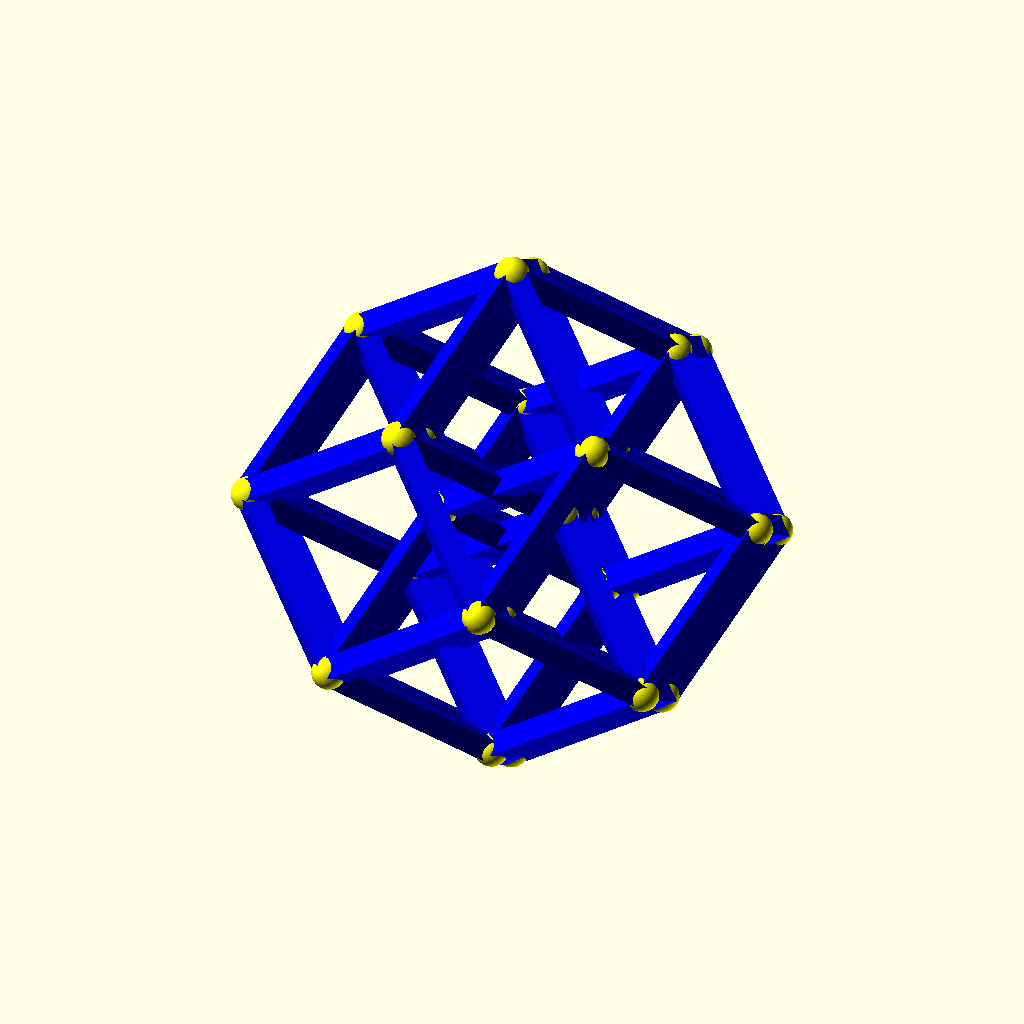
Cell 1: the model at its default parameters.
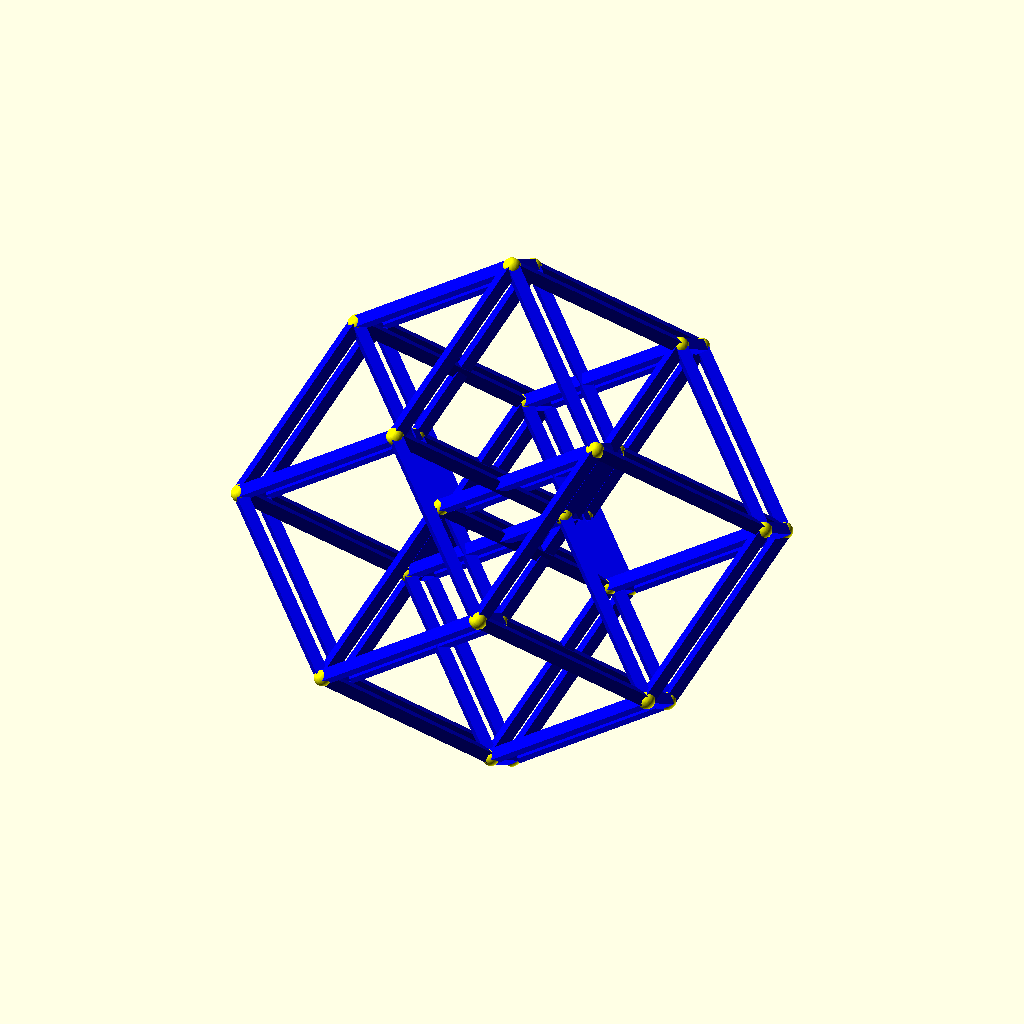
Cell 2 — edge_length set to 60, the other parameters unchanged.
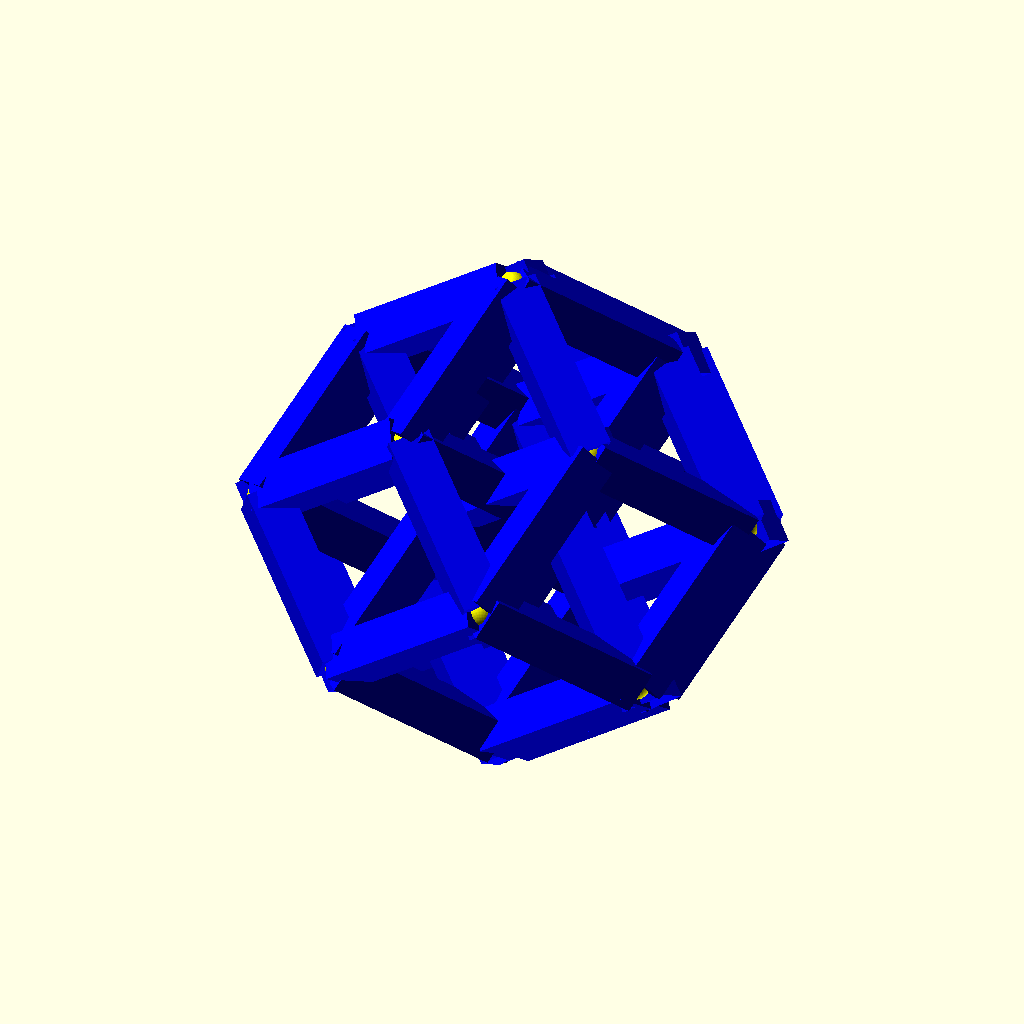
Cell 3: diameter = 12 (everything else at default).
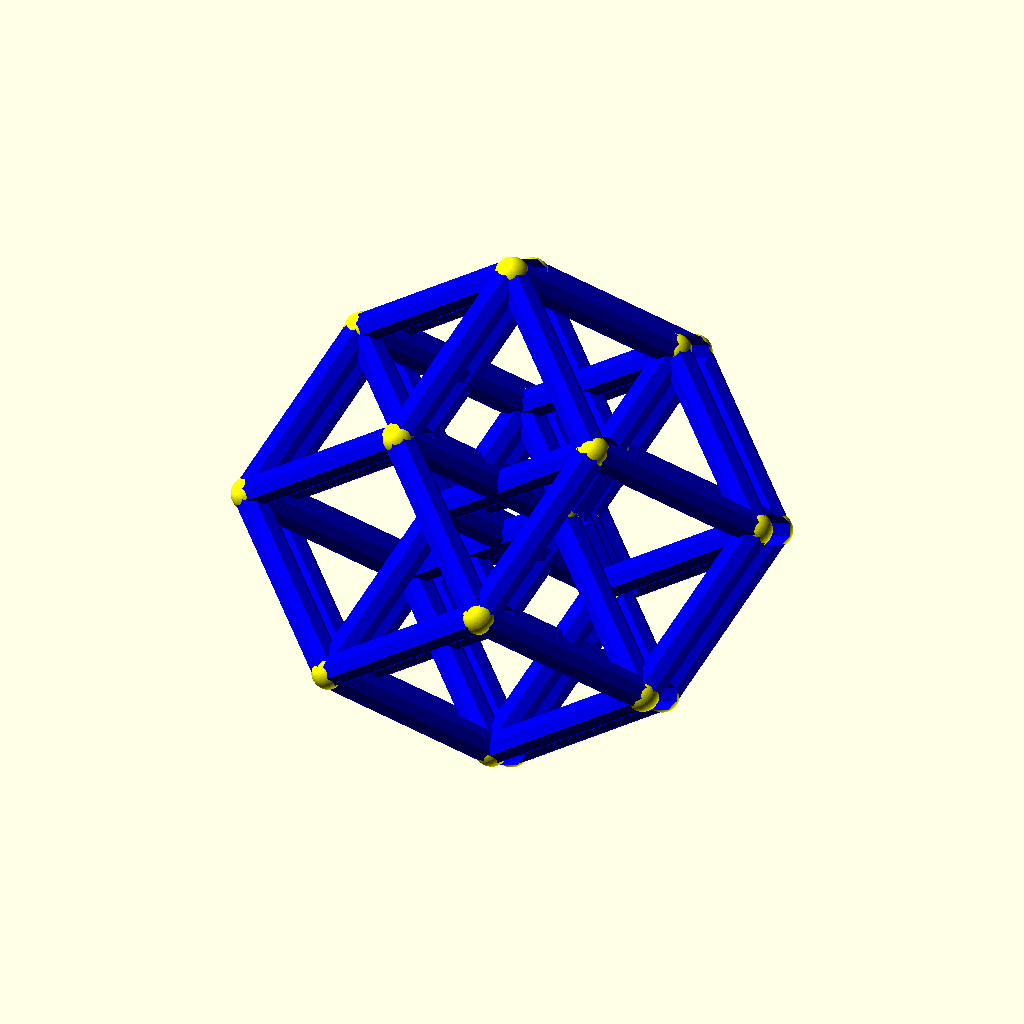
Cell 4: rod_sides = 8 (everything else at default).
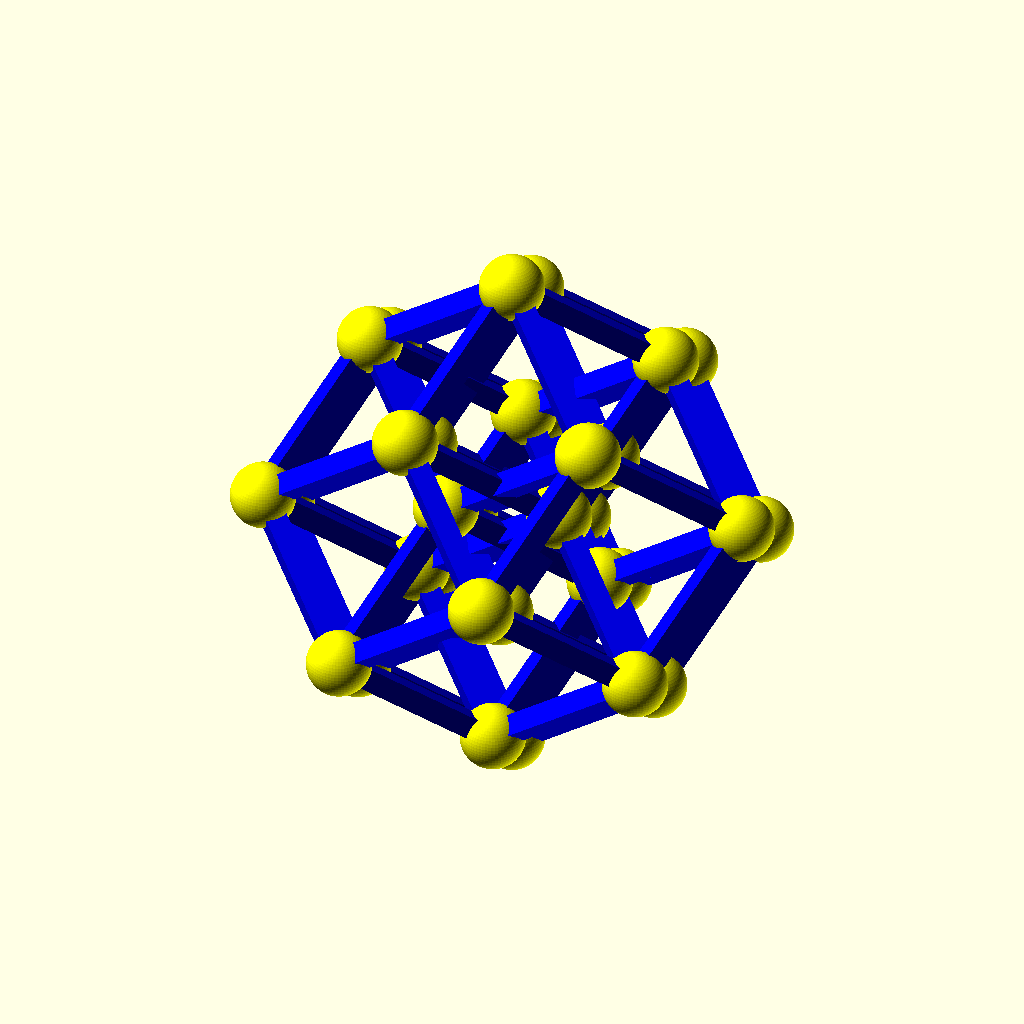
Cell 5: vertexDiameter = 6.4 (everything else at default).
The same orthographic view direction (rotation 55°, 0°, 25°; colour scheme Cornfield) for every cell, with the view re-fitted per cell, so scale and position can differ between cells.
OpenSCAD source file CAD/5CubePrism6mm.scad:
// --- PARAMETERS ---
edge_length = 30;   // Increased slightly for better visibility 
diameter = 6;     // Thinner rods help clarify the complex 80-edge structure 
radius = diameter / 2;
rod_sides = 4;      // Prismatic rods as requested [cite: 6]
vertexDiameter = 3.2; 
vertexShape = 64;   

vertexColor = "yellow";
edgeColor = "blue";

// Helper: draw a prism (rod) between two 3D points [cite: 6]
module rod(p1, p2, r = radius) {
    v = p2 - p1;
    h = norm(v);
    if (h > 0) {
        a = acos(v.z / h);
        rot_axis = cross([0, 0, 1], v);
        color(edgeColor) translate(p1)
            rotate(a, rot_axis)
                cylinder(h = h, r = r, center = false, $fn = rod_sides); 
    }
}

// Function: Adjusted 5D → 3D Projection
// Using 72-degree offsets (360/5) to create a highly symmetric, open structure.
function projectPenteract(p) =
    let(
        x = p[0], y = p[1], z = p[2], w = p[3], v = p[4],
        // Basis vectors for a 5-fold symmetric "unfolding" 
        // b1 = [cos(0), cos(72), cos(144), cos(216), cos(288)],
        // b2 = [sin(0), sin(72), sin(144), sin(216), sin(288)],
        // b3 = [0.4, 0.4, 0.4, 0.4, 0.4] // Depth offset to separate the 3D layers
        b1 = [cos(0), cos(72), cos(144), cos(216), cos(288)],
        b2 = [sin(0), sin(72), sin(144), sin(216), sin(288)],
        b3 = [0.7, 0.7, 0.7, 0.7, 0.7] // Depth offset to separate the 3D layers
    )
    [
        x*b1[0] + y*b1[1] + z*b1[2] + w*b1[3] + v*b1[4],
        x*b2[0] + y*b2[1] + z*b2[2] + w*b2[3] + v*b2[4],
        x*b3[0] + y*b3[1] + z*b3[2] + w*b3[3] + v*b3[4]
    ];

// Main: 5D hypercube frame [cite: 9]
module penteract_frame() {
    // Generate 32 vertices (2^5) [cite: 9, 10]
    verts5D = [
        for (x=[-1,1], y=[-1,1], z=[-1,1], w=[-1,1], v=[-1,1])
            [
                x*edge_length/2, 
                y*edge_length/2, 
                z*edge_length/2, 
                w*edge_length/2, 
                v*edge_length/2]
    ];

    // Project into 3D space [cite: 10]
    verts3D = [ for (p = verts5D) projectPenteract(p) ];

    // Connect vertices with exactly one coordinate difference (Hamming distance 1) [cite: 11]
    for (i = [0 : len(verts5D)-1])
        for (j = [i+1 : len(verts5D)-1])
            if (norm(verts5D[i] - verts5D[j]) == edge_length)
                rod(verts3D[i], verts3D[j], radius);

    // Draw vertex markers [cite: 12]
    for (v = verts3D)
        color(vertexColor) translate(v) sphere(r = vertexDiameter, $fn=vertexShape);
}

// Render the 5-Cube
penteract_frame();
Parameter table extracted from the source (name, type, default, range or options):
edge_length: number, default 30
diameter: number, default 6
rod_sides: number, default 4
vertexDiameter: number, default 3.2
vertexShape: number, default 64
vertexColor: string, default "yellow"
edgeColor: string, default "blue"
